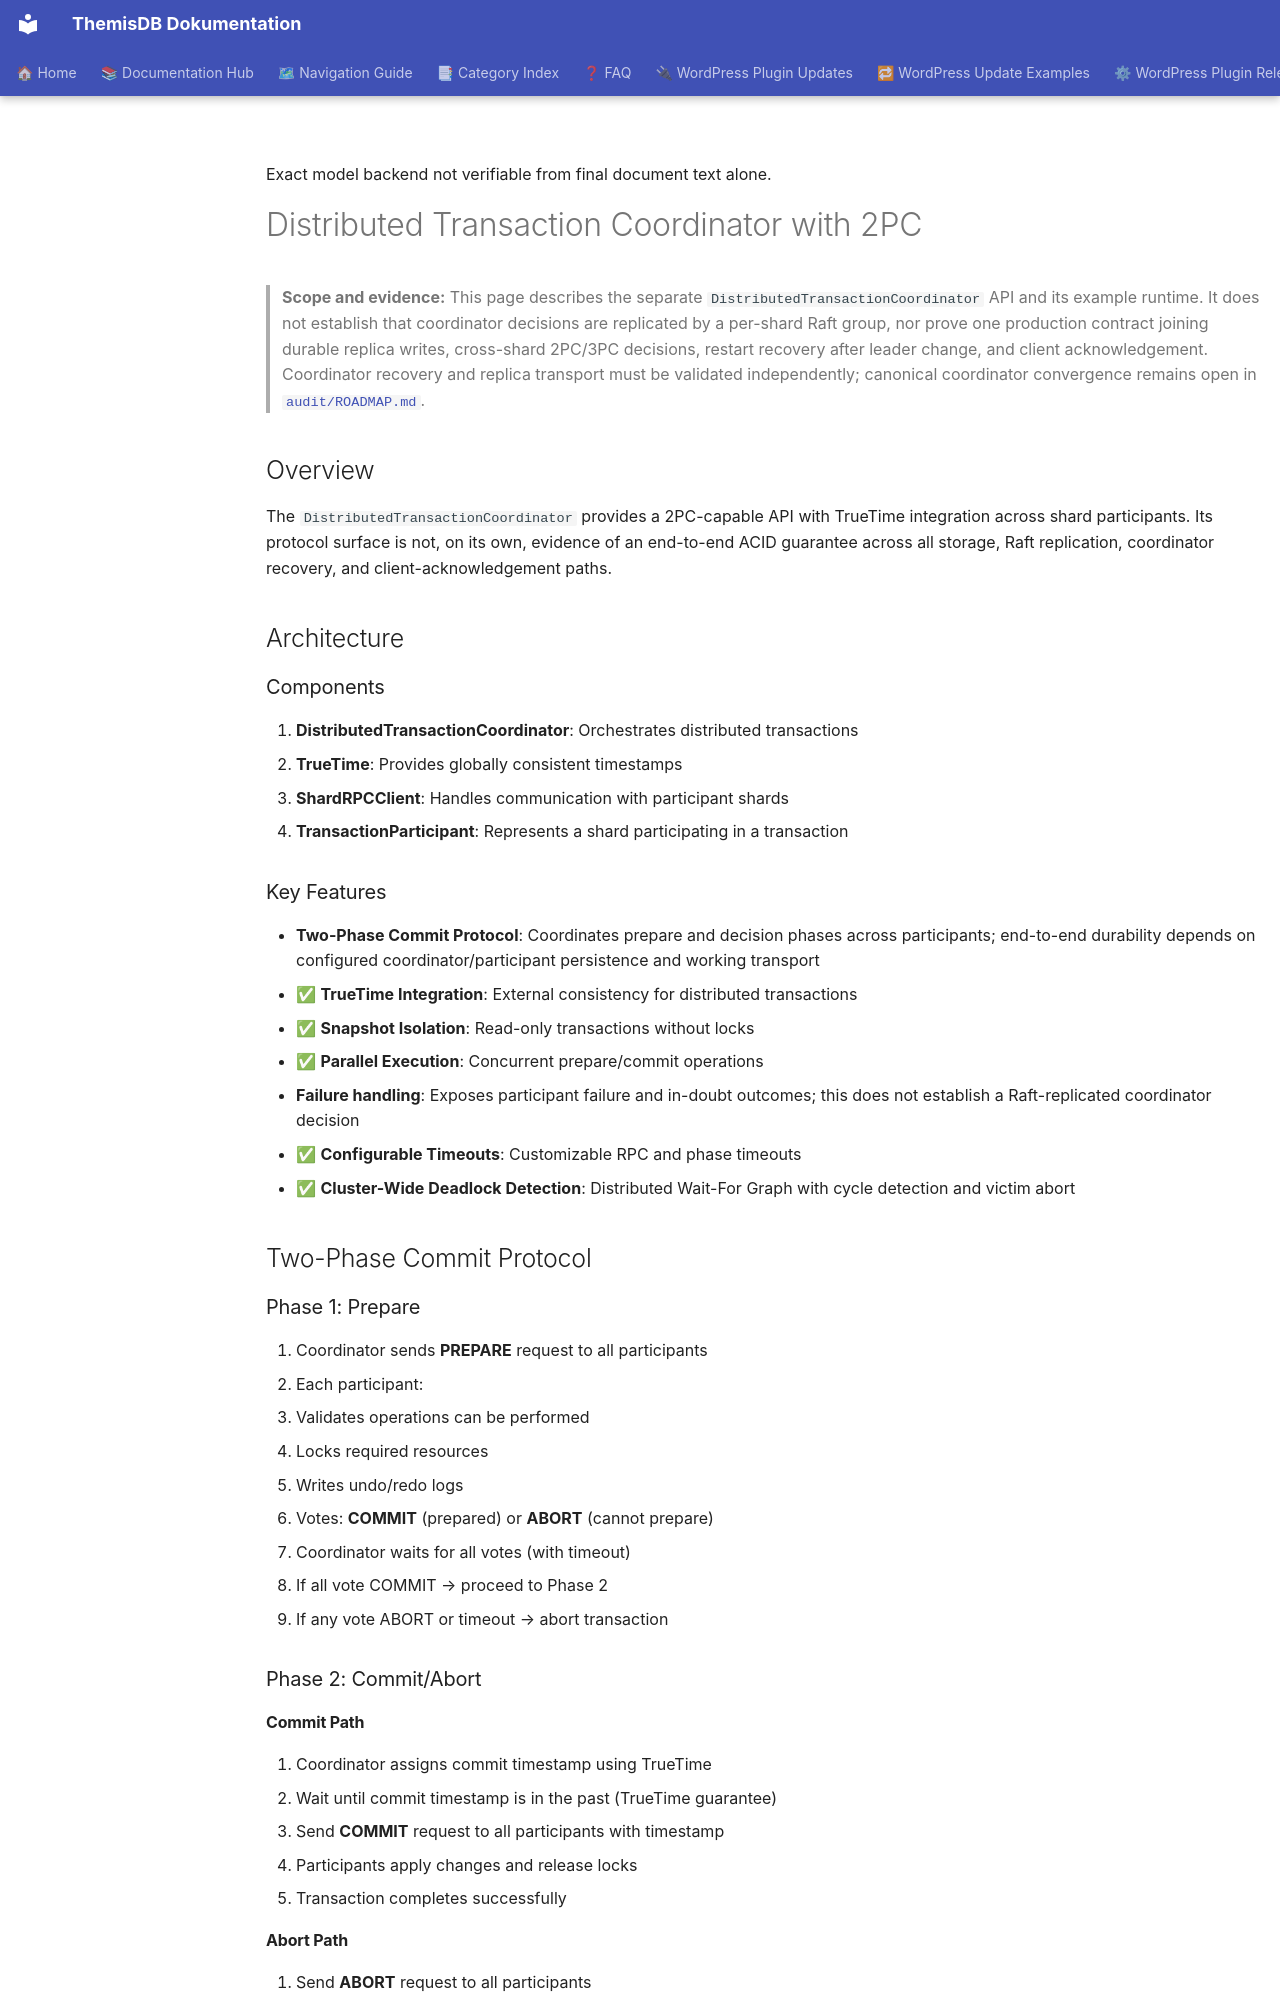

repository: makr-code/ThemisDB · page: DISTRIBUTED_TRANSACTIONS/index.html · generator: mkdocs

---
Author: "ThemisDB Contributors"
Created: "2026-11-02"
Last Updated: "2026-11-02"
Status: "review"
AI_Used: true
AI_Models: "unknown"
AI_Contributor: "GitHub Copilot"
Human_Review: false
Human_Author: "ThemisDB Contributors"
---

Exact model backend not verifiable from final document text alone.

# Distributed Transaction Coordinator with 2PC

> **Scope and evidence:** This page describes the separate
> `DistributedTransactionCoordinator` API and its example runtime. It does not
> establish that coordinator decisions are replicated by a per-shard Raft
> group, nor prove one production contract joining durable replica writes,
> cross-shard 2PC/3PC decisions, restart recovery after leader change, and
> client acknowledgement. Coordinator recovery and replica transport must be
> validated independently; canonical coordinator convergence remains open in
> [`audit/ROADMAP.md`](../audit/ROADMAP.md).

## Overview

The `DistributedTransactionCoordinator` provides a 2PC-capable API with TrueTime integration across shard participants. Its protocol surface is not, on its own, evidence of an end-to-end ACID guarantee across all storage, Raft replication, coordinator recovery, and client-acknowledgement paths.

## Architecture

### Components

1. **DistributedTransactionCoordinator**: Orchestrates distributed transactions
2. **TrueTime**: Provides globally consistent timestamps
3. **ShardRPCClient**: Handles communication with participant shards
4. **TransactionParticipant**: Represents a shard participating in a transaction

### Key Features

- **Two-Phase Commit Protocol**: Coordinates prepare and decision phases across participants; end-to-end durability depends on configured coordinator/participant persistence and working transport
- ✅ **TrueTime Integration**: External consistency for distributed transactions
- ✅ **Snapshot Isolation**: Read-only transactions without locks
- ✅ **Parallel Execution**: Concurrent prepare/commit operations
- **Failure handling**: Exposes participant failure and in-doubt outcomes; this does not establish a Raft-replicated coordinator decision
- ✅ **Configurable Timeouts**: Customizable RPC and phase timeouts
- ✅ **Cluster-Wide Deadlock Detection**: Distributed Wait-For Graph with cycle detection and victim abort

## Two-Phase Commit Protocol

### Phase 1: Prepare

1. Coordinator sends **PREPARE** request to all participants
2. Each participant:
   - Validates operations can be performed
   - Locks required resources
   - Writes undo/redo logs
   - Votes: **COMMIT** (prepared) or **ABORT** (cannot prepare)
3. Coordinator waits for all votes (with timeout)
4. If all vote COMMIT → proceed to Phase 2
5. If any vote ABORT or timeout → abort transaction

### Phase 2: Commit/Abort

#### Commit Path
1. Coordinator assigns commit timestamp using TrueTime
2. Wait until commit timestamp is in the past (TrueTime guarantee)
3. Send **COMMIT** request to all participants with timestamp
4. Participants apply changes and release locks
5. Transaction completes successfully
